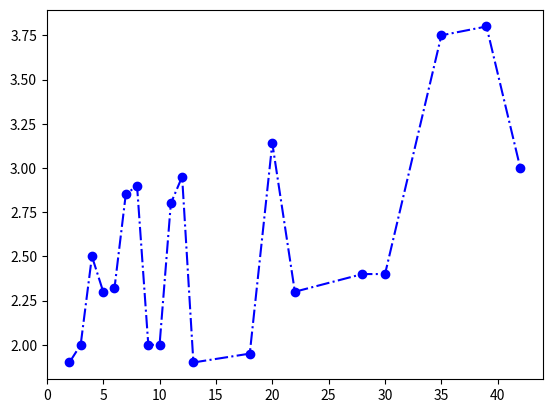

Write the Python code that produced this figure.
import matplotlib.pyplot as plt

x = [2, 3, 4, 5, 6, 7, 8, 9, 10, 11, 12, 13, 18, 20, 22, 28, 30, 35, 39, 42]
y = [1.9, 2.0, 2.5, 2.3, 2.32, 2.85, 2.9, 2.0, 2.0, 2.8, 2.95, 1.9, 1.95, 3.14, 2.3, 2.4, 2.4, 3.75, 3.8, 3.0]

plt.plot(x, y, linestyle='-.', marker='o', color='b')
plt.show()
